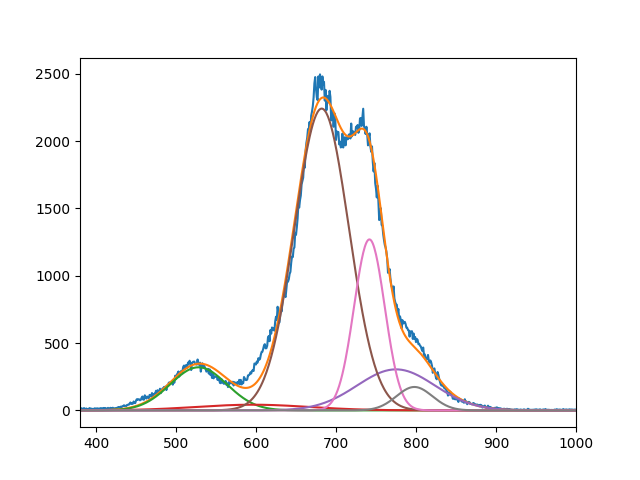

Values plotted in this chart, from the file beside it:
3.204447652835875147e+02, 4.229870901743355205e+01, 2.241936668390622799e+03, 3.049033869011247475e+02, 1.270290184187880868e+03, 1.740297552337397065e+02
5.281861667629303838e+02, 5.958929457372172465e+02, 6.821011900648509254e+02, 7.749999999999998863e+02, 7.417533784982836096e+02, 7.980000000000177351e+02
4.999999999999999289e+01, 9.999996907959300074e+01, 4.802297287518860003e+01, 6.881989053787157218e+01, 2.713330418815737843e+01, 3.176393568083543073e+01
